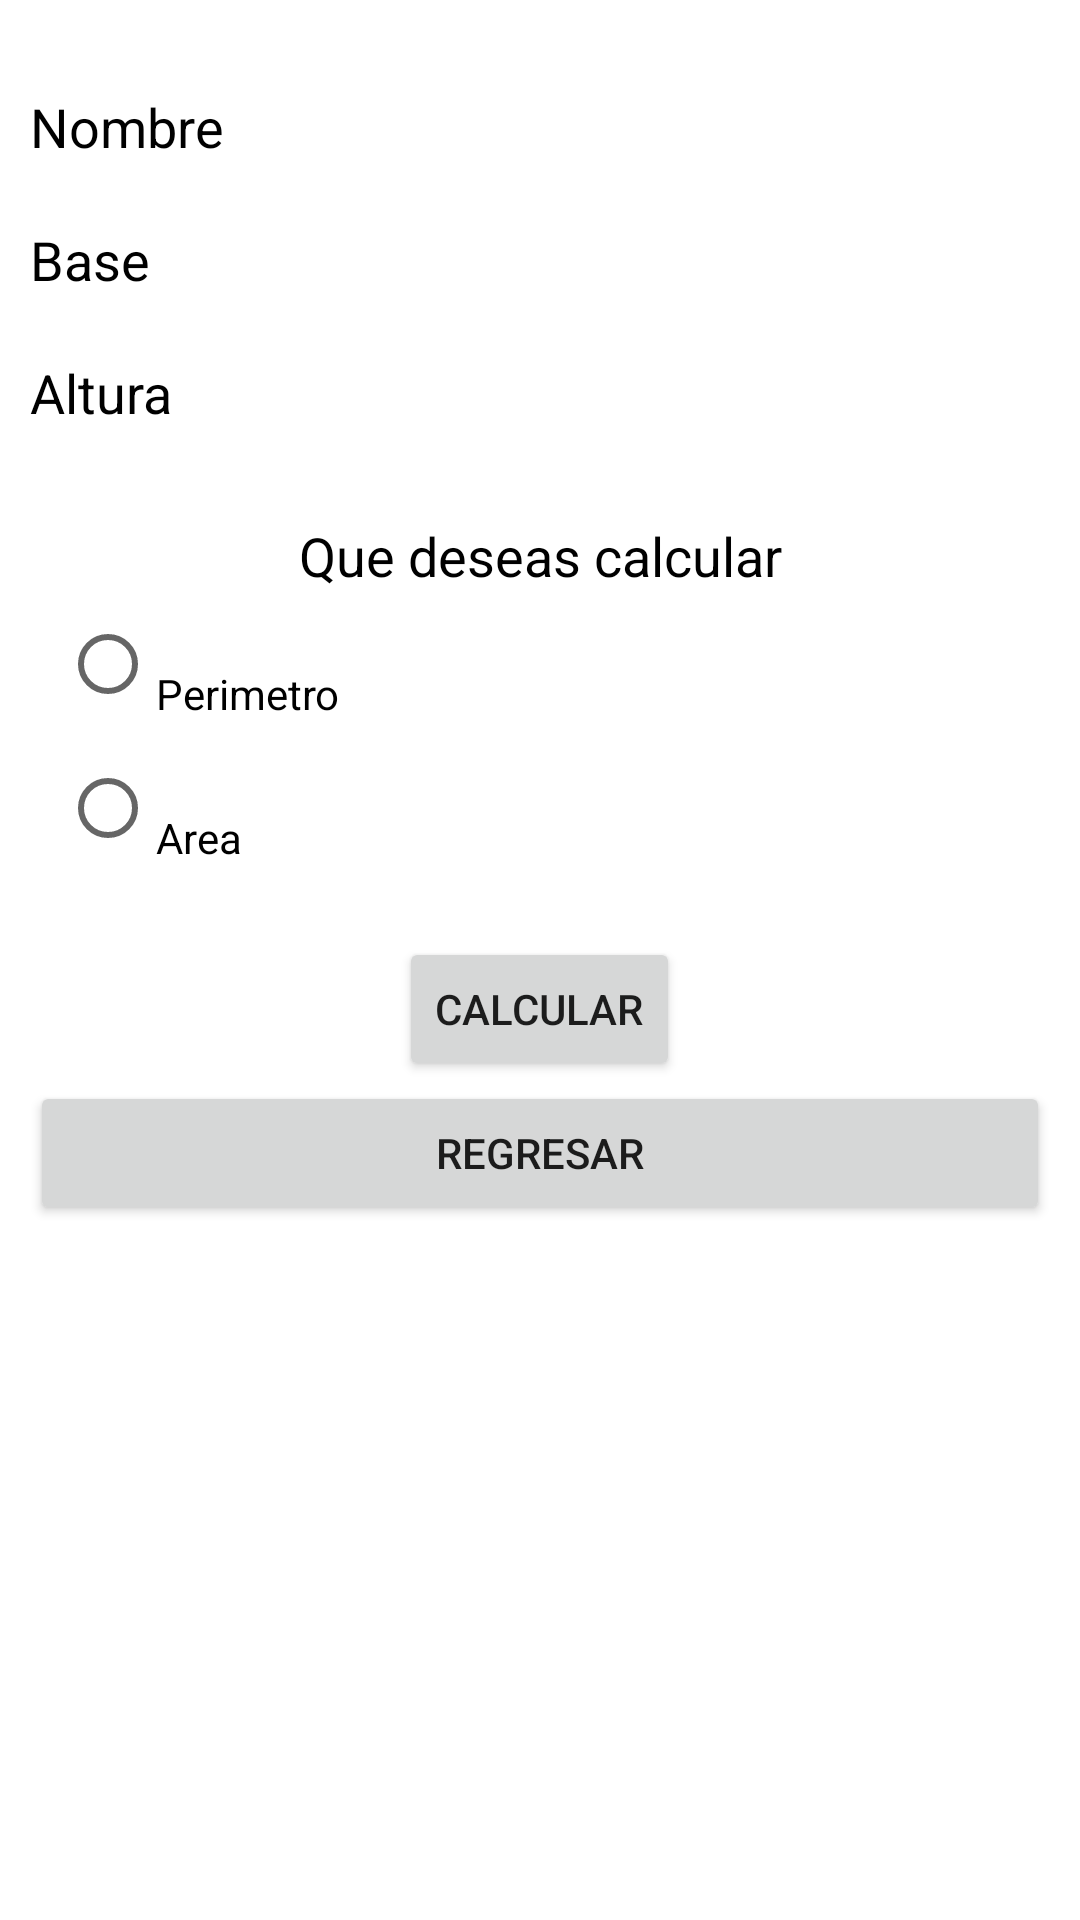

Produce the Android XML layout that renders to this screen, including the resource entries it uses.
<!-- AndroidManifest.xml: application theme Theme.Appexamen -->
<!-- res/layout/activity_rectangulo.xml -->
<?xml version="1.0" encoding="utf-8"?>

<androidx.constraintlayout.widget.ConstraintLayout xmlns:android="http://schemas.android.com/apk/res/android"
    xmlns:app="http://schemas.android.com/apk/res-auto"
    xmlns:tools="http://schemas.android.com/tools"
    android:layout_width="match_parent"
    android:layout_height="match_parent"
    tools:context=".RectanguloActivity">
    <LinearLayout
        android:layout_width="match_parent"
        android:layout_height="wrap_content"
        android:orientation="vertical"
        android:paddingLeft="10dp"
        android:paddingRight="10dp"
        android:paddingTop="10dp"
        tools:ignore="MissingConstraints">
        <TextView
            android:layout_width="match_parent"
            android:layout_height="wrap_content"
            android:text="Nombre"
            android:id="@+id/lblNombre"
            android:textSize="18dp"
            android:textColor="@color/black"
            android:paddingTop="20dp">
        </TextView>
        <TextView
            android:layout_width="match_parent"
            android:layout_height="wrap_content"
            android:text="Base"
            android:id="@+id/lblBase"
            android:textSize="18dp"
            android:textColor="@color/black"
            android:paddingTop="20dp">
        </TextView>
        <TextView
            android:layout_width="match_parent"
            android:layout_height="wrap_content"
            android:text="Altura"
            android:id="@+id/lblAltura"
            android:textSize="18dp"
            android:textColor="@color/black"
            android:paddingTop="20dp">
        </TextView>

        <LinearLayout
            android:layout_width="match_parent"
            android:layout_height="wrap_content"
            android:orientation="vertical"
            android:paddingLeft="10dp"
            android:paddingRight="10dp"
            android:paddingTop="10dp">
            <TextView
                android:layout_width="match_parent"
                android:layout_height="wrap_content"
                android:text="Que deseas calcular"
                android:gravity="center"
                android:textSize="18dp"
                android:textColor="@color/black"
                android:paddingTop="20dp">
            </TextView>
            <RadioGroup
                android:layout_width="match_parent"
                android:layout_height="wrap_content"
                android:gravity="center">

                <RadioButton
                    android:layout_width="match_parent"
                    android:layout_height="match_parent"
                    android:id="@+id/rbtnPerimetro"
                    android:text="Perimetro"
                    android:textColor="@color/black"
                    android:paddingTop="20dp">
                </RadioButton>
                <RadioButton
                    android:layout_width="match_parent"
                    android:layout_height="match_parent"
                    android:id="@+id/rbtnArea"
                    android:text="Area"
                    android:textColor="@color/black"
                    android:paddingTop="20dp">
                </RadioButton>
            </RadioGroup>
        </LinearLayout>

        <LinearLayout
            android:layout_width="match_parent"
            android:layout_height="wrap_content"
            android:orientation="vertical">
            <TextView
                android:layout_width="match_parent"
                android:layout_height="wrap_content"
                android:text=" "
                android:id="@+id/lblResultado">
            </TextView>

            <LinearLayout
                android:layout_width="match_parent"
                android:layout_height="wrap_content"
                android:orientation="vertical"
                android:gravity="center"
                android:paddingBottom="100dp">

                <Button
                    android:id="@+id/btnCalcular"
                    android:layout_width="wrap_content"
                    android:layout_height="wrap_content"
                    android:text="Calcular"></Button>

                <Button
                    android:id="@+id/btnRegresar"
                    android:layout_width="match_parent"
                    android:layout_height="wrap_content"
                    android:text="Regresar"></Button>
            </LinearLayout>

        </LinearLayout>

    </LinearLayout>

</androidx.constraintlayout.widget.ConstraintLayout>
<!-- resources referenced by this layout -->
<resources>
  <style name="Theme.Appexamen" parent="Theme.MaterialComponents.DayNight.DarkActionBar">
          
          <item name="colorPrimary">@color/purple_500</item>
          <item name="colorPrimaryVariant">@color/purple_700</item>
          <item name="colorOnPrimary">@color/white</item>
          
          <item name="colorSecondary">@color/teal_200</item>
          <item name="colorSecondaryVariant">@color/teal_700</item>
          <item name="colorOnSecondary">@color/black</item>
          
          <item name="android:statusBarColor" tools:targetApi="l">?attr/colorPrimaryVariant</item>
          
      </style>
  <!-- not gathered from this repository: default colours our renderer supplied (Android Studio template values) -->
  <color name="purple_500">#FF6200EE</color>
  <color name="purple_700">#FF3700B3</color>
  <color name="teal_200">#FF03DAC5</color>
  <color name="teal_700">#FF018786</color>
  <color name="black">#FF000000</color>
  <color name="white">#FFFFFFFF</color>
</resources>
